Dataset: treelearning (GitHub, saitoaryane/treelearning). Classes: not tree, tree.

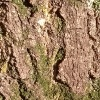
Label: tree

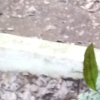
Label: not tree

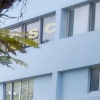
Label: not tree

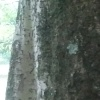
Label: tree

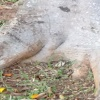
Label: tree

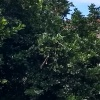
Label: not tree
